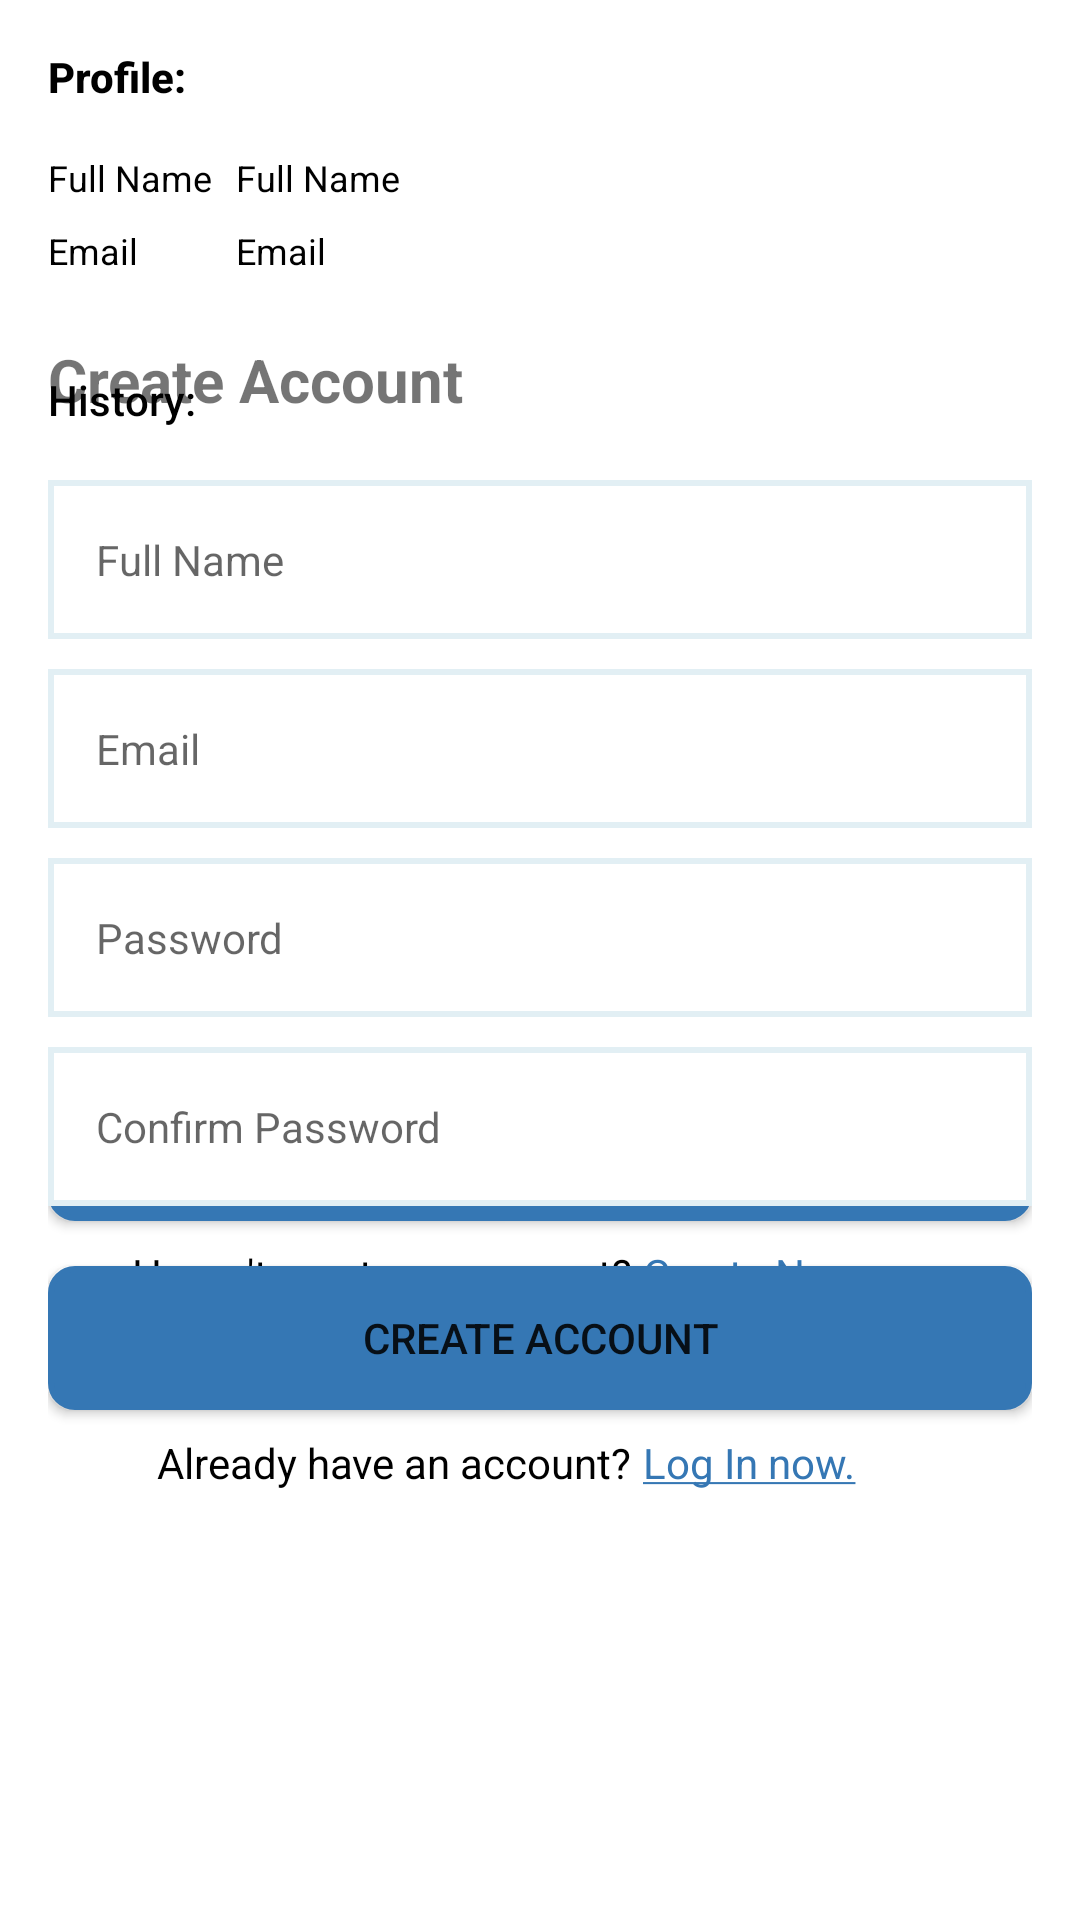

Android layout source for this screen:
<!-- AndroidManifest.xml: application theme Theme.CapstoneProject -->
<!-- res/layout/fragment_profile.xml -->
<?xml version="1.0" encoding="utf-8"?>
<androidx.constraintlayout.widget.ConstraintLayout
    xmlns:android="http://schemas.android.com/apk/res/android"
    xmlns:app="http://schemas.android.com/apk/res-auto"
    xmlns:tools="http://schemas.android.com/tools"
    android:layout_width="match_parent"
    android:layout_height="match_parent"
    android:paddingBottom="30dp"
    tools:context=".ui.profile.ProfileFragment">

    <include
        android:id="@+id/container_profile"
        layout="@layout/layout_profile"
        android:layout_width="match_parent"
        android:layout_height="wrap_content"
        tools:visibility="gone" />

    <include
        android:id="@+id/container_sign_in"
        layout="@layout/layout_sign_in"
        android:layout_width="match_parent"
        android:layout_height="wrap_content"
        tools:visibility="visible"
        app:layout_constraintBottom_toBottomOf="parent"
        app:layout_constraintEnd_toEndOf="parent"
        app:layout_constraintStart_toStartOf="parent"
        app:layout_constraintTop_toTopOf="parent" />

    <include
        android:id="@+id/container_register"
        layout="@layout/layout_register"
        android:layout_width="match_parent"
        android:layout_height="wrap_content"
        tools:visibility="gone"
        app:layout_constraintBottom_toBottomOf="parent"
        app:layout_constraintEnd_toEndOf="parent"
        app:layout_constraintStart_toStartOf="parent"
        app:layout_constraintTop_toTopOf="parent" />

    <ProgressBar
        android:id="@+id/progress_bar_profile"
        style="?android:attr/progressBarStyle"
        android:layout_width="wrap_content"
        android:layout_height="wrap_content"
        android:layout_gravity="center"
        app:layout_constraintBottom_toBottomOf="parent"
        app:layout_constraintEnd_toEndOf="parent"
        app:layout_constraintStart_toStartOf="parent"
        app:layout_constraintTop_toTopOf="parent"
        android:visibility="gone" />
</androidx.constraintlayout.widget.ConstraintLayout>
<!-- res/layout/layout_profile.xml (included above) -->
<?xml version="1.0" encoding="utf-8"?>
<LinearLayout
    xmlns:android="http://schemas.android.com/apk/res/android"
    xmlns:tools="http://schemas.android.com/tools"
    android:id="@+id/parent"
    android:layout_width="match_parent"
    android:layout_height="wrap_content"
    android:orientation="vertical"
    android:padding="16dp">

    <TextView
        android:layout_width="match_parent"
        android:layout_height="wrap_content"
        android:fontFamily="sans-serif-medium"
        android:text="@string/subtitle_profile"
        android:textColor="@color/black"
        android:textStyle="bold"
        android:textSize="14sp" />

    <TableLayout
        android:layout_width="match_parent"
        android:layout_height="wrap_content"
        android:layout_marginTop="16dp">

        <TableRow android:layout_marginBottom="8dp">

            <TextView
                style="@style/ProfileLabelStyle"
                android:layout_width="wrap_content"
                android:layout_height="wrap_content"
                android:textColor="@color/black"
                android:textSize="12sp"
                android:text="@string/lbl_full_name" />

            <TextView
                android:id="@+id/tv_full_name"
                style="@style/ProfileLabelStyle"
                android:layout_width="wrap_content"
                android:layout_height="wrap_content"
                android:layout_marginStart="8dp"
                android:layout_weight="1"
                android:textColor="@color/black"
                android:textSize="12sp"
                tools:text="@string/lbl_full_name" />
        </TableRow>

        <TableRow
            android:layout_marginBottom="8dp"
            android:visibility="gone">

            <TextView
                style="@style/ProfileLabelStyle"
                android:layout_width="wrap_content"
                android:layout_height="wrap_content"
                android:textColor="@color/black"
                android:textSize="12sp"
                android:text="@string/lbl_sex" />

            <TextView
                android:id="@+id/tv_sex"
                style="@style/ProfileLabelStyle"
                android:layout_width="wrap_content"
                android:layout_height="wrap_content"
                android:layout_marginStart="8dp"
                android:layout_weight="1"
                android:textColor="@color/black"
                android:textSize="12sp"
                tools:text="@string/lbl_sex" />
        </TableRow>

        <TableRow
            android:layout_marginBottom="8dp"
            android:visibility="gone">

            <TextView
                style="@style/ProfileLabelStyle"
                android:layout_width="wrap_content"
                android:layout_height="wrap_content"
                android:textColor="@color/black"
                android:textSize="12sp"
                android:text="@string/lbl_date_of_birth" />

            <TextView
                android:id="@+id/tv_date_of_birth"
                style="@style/ProfileLabelStyle"
                android:layout_width="wrap_content"
                android:layout_height="wrap_content"
                android:layout_marginStart="8dp"
                android:layout_weight="1"
                android:textColor="@color/black"
                android:textSize="12sp"
                tools:text="@string/lbl_date_of_birth" />
        </TableRow>

        <TableRow>
            <TextView
                style="@style/ProfileLabelStyle"
                android:layout_width="wrap_content"
                android:layout_height="wrap_content"
                android:fontFamily="sans-serif"
                android:textColor="@color/black"
                android:textSize="12sp"
                android:text="@string/lbl_email" />

            <TextView
                android:id="@+id/tv_email"
                style="@style/ProfileLabelStyle"
                android:layout_width="wrap_content"
                android:layout_height="wrap_content"
                android:layout_marginStart="8dp"
                android:layout_weight="1"
                android:textColor="@color/black"
                android:textSize="12sp"
                tools:text="@string/lbl_email" />
        </TableRow>
    </TableLayout>

    <TextView
        android:id="@+id/subtitle_rv_history"
        android:layout_width="match_parent"
        android:layout_height="wrap_content"
        android:layout_marginTop="32dp"
        android:fontFamily="sans-serif-medium"
        android:text="@string/subtitle_history"
        android:textColor="@color/black"
        android:textSize="14sp" />

    <androidx.recyclerview.widget.RecyclerView
        android:id="@+id/rv_history"
        android:layout_width="match_parent"
        android:layout_height="wrap_content"
        android:layout_marginTop="16dp"
        android:paddingBottom="16dp"
        tools:listitem="@layout/items_history" />
</LinearLayout>
<!-- res/layout/layout_sign_in.xml (included above) -->
<?xml version="1.0" encoding="utf-8"?>
<LinearLayout
    xmlns:android="http://schemas.android.com/apk/res/android"
    android:id="@+id/parent"
    android:layout_width="match_parent"
    android:layout_height="wrap_content"
    android:orientation="vertical"
    android:padding="16dp">

    <TextView
        android:layout_width="wrap_content"
        android:layout_height="wrap_content"
        android:layout_marginBottom="20dp"
        android:text="@string/lbl_login"
        android:textSize="20sp"
        android:textStyle="bold"/>

    <com.google.android.material.textfield.TextInputEditText
        android:id="@+id/et_email"
        style="@style/Widget.MaterialComponents.TextInputLayout.OutlinedBox"
        android:layout_width="match_parent"
        android:layout_height="wrap_content"
        android:background="@drawable/bg_form_field"
        android:hint="@string/lbl_email"
        android:inputType="textEmailAddress"
        android:maxLines="1" />

    <com.google.android.material.textfield.TextInputEditText
        android:id="@+id/et_password"
        style="@style/Widget.MaterialComponents.TextInputLayout.OutlinedBox"
        android:layout_width="match_parent"
        android:layout_height="wrap_content"
        android:layout_marginTop="10dp"
        android:background="@drawable/bg_form_field"
        android:hint="@string/lbl_password"
        android:inputType="textPassword"
        android:maxLines="1" />

    <Button
        android:id="@+id/btn_login"
        android:layout_width="match_parent"
        android:layout_height="wrap_content"
        android:layout_marginTop="20dp"
        android:background="@drawable/bg_button_log_in"
        android:text="@string/lbl_login" />

    <LinearLayout
        android:layout_width="match_parent"
        android:layout_height="wrap_content"
        android:orientation="horizontal"
        android:layout_marginTop="8dp">

        <TextView
            android:layout_width="0dp"
            android:layout_height="wrap_content"
            android:layout_weight="3"
            android:textAlignment="textEnd"
            android:textColor="@color/black"
            android:text="@string/link_register_1" />

        <TextView
            android:id="@+id/tv_link_register"
            android:layout_width="0dp"
            android:layout_height="wrap_content"
            android:layout_weight="2"
            android:layout_marginStart="4dp"
            android:textAlignment="textStart"
            android:textColor="@color/blue"
            android:text="@string/link_register_2"
            android:clickable="true"
            android:focusable="true" />
    </LinearLayout>
</LinearLayout>
<!-- res/layout/layout_register.xml (included above) -->
<?xml version="1.0" encoding="utf-8"?>
<LinearLayout
    xmlns:android="http://schemas.android.com/apk/res/android"
    android:id="@+id/parent"
    android:layout_width="match_parent"
    android:layout_height="wrap_content"
    android:orientation="vertical"
    android:padding="16dp">

    <TextView
        android:layout_width="wrap_content"
        android:layout_height="wrap_content"
        android:layout_marginBottom="20dp"
        android:text="@string/lbl_create_account"
        android:textSize="20sp"
        android:textStyle="bold"/>

    <com.google.android.material.textfield.TextInputEditText
        android:id="@+id/et_name"
        style="@style/Widget.MaterialComponents.TextInputLayout.OutlinedBox"
        android:layout_width="match_parent"
        android:layout_height="wrap_content"
        android:background="@drawable/bg_form_field"
        android:hint="@string/lbl_full_name"
        android:inputType="textPersonName"
        android:maxLines="1" />

    <com.google.android.material.textfield.TextInputEditText
        android:id="@+id/et_email"
        style="@style/Widget.MaterialComponents.TextInputLayout.OutlinedBox"
        android:layout_width="match_parent"
        android:layout_height="wrap_content"
        android:layout_marginTop="10dp"
        android:background="@drawable/bg_form_field"
        android:hint="@string/lbl_email"
        android:inputType="textEmailAddress"
        android:maxLines="1" />

    <com.google.android.material.textfield.TextInputEditText
        android:id="@+id/et_password"
        style="@style/Widget.MaterialComponents.TextInputLayout.OutlinedBox"
        android:layout_width="match_parent"
        android:layout_height="wrap_content"
        android:layout_marginTop="10dp"
        android:background="@drawable/bg_form_field"
        android:hint="@string/lbl_password"
        android:inputType="textPassword"
        android:maxLines="1" />

    <com.google.android.material.textfield.TextInputEditText
        android:id="@+id/et_confirm_password"
        style="@style/Widget.MaterialComponents.TextInputLayout.OutlinedBox"
        android:layout_width="match_parent"
        android:layout_height="wrap_content"
        android:layout_marginTop="10dp"
        android:background="@drawable/bg_form_field"
        android:hint="@string/lbl_confirm_pass"
        android:inputType="textPassword"
        android:maxLines="1" />

    <Button
        android:id="@+id/btn_login"
        android:layout_width="match_parent"
        android:layout_height="wrap_content"
        android:layout_marginTop="20dp"
        android:background="@drawable/bg_button_log_in"
        android:text="@string/lbl_create_account" />

    <LinearLayout
        android:layout_width="match_parent"
        android:layout_height="wrap_content"
        android:orientation="horizontal"
        android:layout_marginTop="8dp">

        <TextView
            android:layout_width="0dp"
            android:layout_height="wrap_content"
            android:layout_weight="3"
            android:textAlignment="textEnd"
            android:textColor="@color/black"
            android:text="@string/link_login_1" />

        <TextView
            android:id="@+id/tv_link_login"
            android:layout_width="0dp"
            android:layout_height="wrap_content"
            android:layout_weight="2"
            android:layout_marginStart="4dp"
            android:textAlignment="textStart"
            android:textColor="@color/blue"
            android:text="@string/link_login_2"
            android:clickable="true"
            android:focusable="true" />
    </LinearLayout>
</LinearLayout>
<!-- res/layout/items_history.xml (included above) -->
<?xml version="1.0" encoding="utf-8"?>
<androidx.cardview.widget.CardView
    xmlns:android="http://schemas.android.com/apk/res/android"
    xmlns:tools="http://schemas.android.com/tools"
    xmlns:app="http://schemas.android.com/apk/res-auto"
    android:layout_width="match_parent"
    android:layout_height="wrap_content"
    android:layout_marginTop="8dp"
    app:cardElevation="8dp"
    app:cardCornerRadius="8dp"
    app:cardBackgroundColor="@color/light_grey">

    <LinearLayout
        android:layout_width="match_parent"
        android:layout_height="wrap_content"
        android:orientation="vertical"
        android:padding="16dp">

        <TextView
            android:id="@+id/tv_activity"
            android:layout_width="match_parent"
            android:layout_height="wrap_content"
            android:fontFamily="sans-serif"
            android:textSize="14sp"
            android:textColor="@color/black"
            tools:text="@tools:sample/lorem" />

        <TextView
            android:id="@+id/tv_detail_activity"
            android:layout_width="match_parent"
            android:layout_height="wrap_content"
            android:fontFamily="sans-serif-light"
            android:textSize="12sp"
            android:textColor="@color/black"
            tools:text="@tools:sample/lorem" />
    </LinearLayout>
</androidx.cardview.widget.CardView>
<!-- resources referenced by this layout -->
<resources>
  <color name="black">#FF000000</color>
  <color name="blue">#3577B4</color>
  <color name="light_grey">#F7F8FB</color>
  <!-- drawable bg_button_log_in (drawable) -->
  <?xml version="1.0" encoding="utf-8"?>
  <selector xmlns:android="http://schemas.android.com/apk/res/android">
      <item android:state_pressed="false">
          <shape>
              <corners android:radius="8dp" />
              <stroke android:color="@color/blue" android:width="2dp" />
              <solid android:color="@color/blue" />
          </shape>
      </item>
  
      <item android:state_pressed="true">
          <shape>
              <corners android:radius="8dp" />
              <stroke android:color="@color/blue" android:width="2dp" />
              <solid android:color="@color/light_blue" />
          </shape>
      </item>
  
      <item android:state_enabled="false">
          <shape>
              <corners android:radius="8dp" />
              <stroke android:color="@color/black" android:width="2dp" />
              <solid android:color="@color/light_grey" />
          </shape>
      </item>
  </selector>
  <!-- drawable bg_form_field (drawable) -->
  <?xml version="1.0" encoding="utf-8"?>
  <selector xmlns:android="http://schemas.android.com/apk/res/android">
  
      <item android:state_enabled="true" android:state_focused="true">
          <shape android:shape="rectangle">
              <solid android:color="@android:color/white" />
              <stroke android:width="2dp" android:color="@color/blue" />
          </shape>
      </item>
  
      <item android:state_enabled="true">
          <shape android:shape="rectangle">
              <solid android:color="@android:color/white" />
              <stroke android:width="2dp" android:color="@color/light_blue" />
              <padding android:top="5dp" android:bottom="5dp" android:left="5dp" android:right="5dp"/>
          </shape>
      </item>
  </selector>
  <string name="lbl_confirm_pass">Confirm Password</string>
  <string name="lbl_create_account">Create Account</string>
  <string name="lbl_date_of_birth">Date of Birth</string>
  <string name="lbl_email">Email</string>
  <string name="lbl_full_name">Full Name</string>
  <string name="lbl_login">Login</string>
  <string name="lbl_password">Password</string>
  <string name="lbl_sex">Sex</string>
  <string name="link_login_1">Already have an account?</string>
  <string name="link_login_2"><u>Log In now.</u></string>
  <string name="link_register_1">Haven\'t create an account?</string>
  <string name="link_register_2"><u>Create Now.</u></string>
  <string name="subtitle_history">History:</string>
  <string name="subtitle_profile">Profile:</string>
  <style name="ProfileLabelStyle">
          <item name="android:textColor">@color/black</item>
          <item name="android:textSize">12sp</item>
          <item name="fontFamily">sans-serif</item>
      </style>
  <style name="Theme.CapstoneProject" parent="Theme.MaterialComponents.DayNight.DarkActionBar">
          
          <item name="colorPrimary">@color/blue</item>
          <item name="colorPrimaryVariant">@color/black</item>
          <item name="colorOnPrimary">@color/white</item>
          
          <item name="colorSecondary">@color/teal_200</item>
          <item name="colorSecondaryVariant">@color/teal_700</item>
          <item name="colorOnSecondary">@color/black</item>
          
          <item name="android:statusBarColor" tools:targetApi="l">?attr/colorPrimaryVariant</item>
          
      </style>
  <color name="light_blue">#E2EFF4</color>
  <color name="white">#FFFFFFFF</color>
  <color name="teal_200">#FF03DAC5</color>
  <color name="teal_700">#FF018786</color>
</resources>
